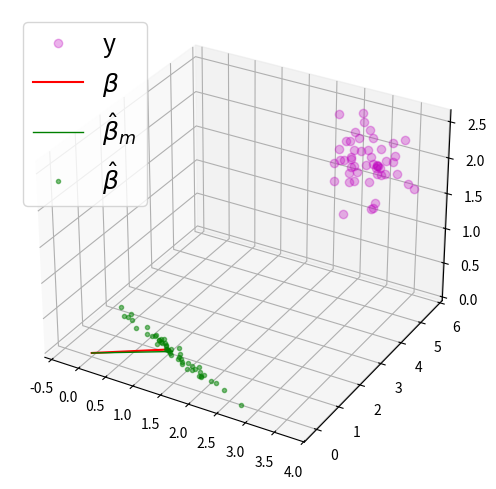
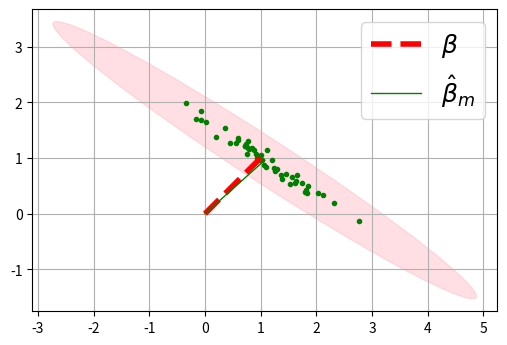

The matplotlib source for these figures, in order:
#!/usr/bin/env python
# coding: utf-8

# Introduction
# -------------------
# 
# In this section, we  consider the famous Gauss-Markov problem which will give us an opportunity to use all the material we have so far developed. The Gauss-Markov is the fundamental model for noisy parameter estimation because it estimates unobservable parameters given a noisy indirect measurement.  Incarnations of the same model appear in all studies of Gaussian models. This case is an excellent opportunity to use everything we have so far learned about projection and conditional expectation.

# Following Luenberger (1997), let's  consider the following problem:
# 
# $$ \mathbf{y} = \mathbf{W} \boldsymbol{\beta} + \boldsymbol{\epsilon} $$
# 
# where $\mathbf{W}$ is a $ n \times m $ matrix, and $\mathbf{y}$ is a $n \times 1$ vector. Also, $\boldsymbol{\epsilon}$ is a $n$-dimensional random vector with zero-mean and covariance
# 
# $$ \mathbb{E}( \boldsymbol{\epsilon} \boldsymbol{\epsilon}^T) = \mathbf{Q}$$
# 
# Note that real systems usually provide a *calibration mode* where you can estimate $\mathbf{Q}$ so it's not fantastical to assume you have some knowledge of the noise statistics. The problem is to find a matrix $\mathbf{K}$ so that $ \boldsymbol{\hat{\beta}} = \mathbf{K} \mathbf{y}$  approximates $ \boldsymbol{\beta}$.  Note that we only have knowledge of $\boldsymbol{\beta}$ via $ \mathbf{y}$ so we can't measure it directly. Further, note that $\mathbf{K} $ is a matrix, not a vector, so there are $m \times n$ entries to compute. 
# 
# We can approach this problem the usual way by trying to solve the MMSE problem:
# 
# $$ \min_K \mathbb{E}(|| \boldsymbol{\hat{\beta}}- \boldsymbol{\beta} ||^2)$$
# 
# which we can write out as
# 
# $$ \min_K \mathbb{E}(|| \boldsymbol{\hat{\beta}}- \boldsymbol{\beta} ||^2)
# =  \min_K\mathbb{E}(|| \mathbf{K}\mathbf{y}- \boldsymbol{\beta} ||^2)
# =  \min_K\mathbb{E}(|| \mathbf{K}\mathbf{W}\mathbf{\boldsymbol{\beta}}+\mathbf{K}\boldsymbol{\epsilon}- \boldsymbol{\beta} ||^2)$$
# 
# and since $\boldsymbol{\epsilon}$ is the only random variable here, this simplifies to
# 
# $$\min_K || \mathbf{K}\mathbf{W}\mathbf{\boldsymbol{\beta}}- \boldsymbol{\beta} ||^2 + \mathbb{E}(||\mathbf{K}\boldsymbol{\epsilon} ||^2)
# $$
# 
# The next step is to compute
# 
# $\DeclareMathOperator{\Tr}{Trace}$
# $$ \mathbb{E}(||\mathbf{K}\boldsymbol{\epsilon} ||^2) = \mathbb{E}(\boldsymbol{\epsilon}^T \mathbf{K}^T \mathbf{K}^T \boldsymbol{\epsilon})=\Tr(\mathbf{K \mathbb{E}(\boldsymbol{\epsilon}\boldsymbol{\epsilon}^T) K}^T)=\Tr(\mathbf{K Q K}^T)$$
# 
# using the properties of the trace of  a matrix. We can assemble everything as
# 
# $$  \min_K || \mathbf{K W} \boldsymbol{\beta} -  \boldsymbol{\beta}||^2 + \Tr(\mathbf{K Q K}^T) $$
# 
# Now, if we were to solve this for $\mathbf{K}$, it would be a function of $ \boldsymbol{\beta}$, which is the same thing as saying that the estimator, $ \boldsymbol{\hat{\beta}}$, is a function of what we are trying to estimate, $ \boldsymbol{\beta}$, which makes no sense. However, writing this out tells us that if we had $\mathbf{K W}= \mathbf{I}$, then the first term  vanishes and the problem simplifies to
# 
# $$ \min_K \Tr(\mathbf{K Q K}^T) $$
# 
# with
# 
# $$ \mathbf{KW} = \mathbf{I}$$
# 
# This requirement is the same as asserting that the estimator is unbiased,
# 
# $$ \mathbb{E}( \boldsymbol{\hat{\beta}}) = \mathbf{KW}  \boldsymbol{\beta} =  \boldsymbol{\beta}  $$ 
# 
# To line this problem up with our earlier work, let's consider  the $i^{th}$ column of $\mathbf{K}$, $\mathbf{k}_i$. Now, we can re-write the problem as
# 
# $$ \min_k (\mathbf{k}_i^T \mathbf{Q} \mathbf{k}_i) $$
# 
# with
# 
# $$ \mathbf{k}_i^T \mathbf{W} = \mathbf{e}_i$$
# 
# and from our previous work on contrained optimization, we know the solution to this:
# 
# $$ \mathbf{k}_i  = \mathbf{Q}^{-1} \mathbf{W}(\mathbf{W}^T \mathbf{Q^{-1} W})^{-1}\mathbf{e}_i$$
# 
# Now all we have to do is stack these together for the general solution:
# 
# $$ \mathbf{K}  = (\mathbf{W}^T \mathbf{Q^{-1} W})^{-1} \mathbf{W}^T\mathbf{Q}^{-1} $$
# 
# It's easy when you have all of the concepts lined up! For completeness, the covariance of the error is
# 
# $$ \mathbb{E}(\hat{\boldsymbol{\beta}}-\boldsymbol{\beta}) (\hat{\boldsymbol{\beta}}-\boldsymbol{\beta})^T
# = \mathbb{E}(\mathbf{K} \boldsymbol{\epsilon} \boldsymbol{\epsilon}^T \mathbf{K}^T)=\mathbf{K}\mathbf{Q}\mathbf{K}^T =(\mathbf{W}^T \mathbf{Q}^{-1} \mathbf{W})^{-1}$$

# The following  simulation  illustrates these results.

# In[18]:


from mpl_toolkits.mplot3d import proj3d
from numpy.linalg import inv
import matplotlib.pyplot as plt
import numpy as np
from numpy import matrix, linalg, ones, array

Q = np.eye(3)*.1 # error covariance matrix
#Q[0,0]=1

beta = matrix(ones((2,1))) # this is what we are trying estimate
W = matrix([[1,2],
            [2,3],
            [1,1]])

ntrials = 50 
epsilon = np.random.multivariate_normal((0,0,0),Q,ntrials).T 
y=W*beta+epsilon

K=inv(W.T*inv(Q)*W)*matrix(W.T)*inv(Q) 
b=K*y #estimated beta from data

fig = plt.figure()
fig.set_size_inches([6,6])

# some convenience definitions for plotting
bb = array(b)
bm = bb.mean(1)
yy = array(y)
ax = fig.add_subplot(111, projection='3d')

ax.plot3D(yy[0,:],yy[1,:],yy[2,:],'mo',label='y',alpha=0.3)
ax.plot3D([beta[0,0],0],[beta[1,0],0],[0,0],'r-',label=r'$\beta$')
ax.plot3D([bm[0],0],[bm[1],0],[0,0],'g-',lw=1,label=r'$\hat{\beta}_m$')
ax.plot3D(bb[0,:],bb[1,:],0*bb[1,:],'.g',alpha=0.5,lw=3,label=r'$\hat{\beta}$')
ax.legend(loc=0,fontsize=18)
plt.show()


# The figure above show the simulated $\mathbf{y}$ data as magenta circles. The green dots show the corresponding estimates, $\boldsymbol{\hat{\beta}}$ for each sample. The red and green lines show the true value of $\boldsymbol{\beta}$ versus the average of the estimated $\boldsymbol{\beta}$-values, $\boldsymbol{\hat{\beta_m}}$. The matrix $\mathbf{K}$ maps the magenta circles in the corresponding green dots. Note there are many possible ways to map the magenta circles to the plane, but the $\mathbf{K}$ is the ones that minimizes the MSE for $\boldsymbol{\beta}$. 
# 
# The figure below shows more detail in the horizontal *xy*-plane above.

# In[19]:


from  matplotlib.patches import Ellipse

fig, ax = plt.subplots()
fig.set_size_inches((6,6))
ax.set_aspect(1)
ax.plot(bb[0,:],bb[1,:],'g.')
ax.plot([beta[0,0],0],[beta[1,0],0],'r--',label=r'$\beta$',lw=4.)
ax.plot([bm[0],0],[bm[1],0],'g-',lw=1,label=r'$\hat{\beta}_m$')
ax.legend(loc=0,fontsize=18)
ax.grid()

bm_cov = inv(W.T*Q*W)
U,S,V = linalg.svd(bm_cov) 

err = np.sqrt((matrix(bm))*(bm_cov)*(matrix(bm).T))
theta = np.arccos(U[0,1])/np.pi*180

ax.add_patch(Ellipse(bm,err*2/np.sqrt(S[0]),err*2/np.sqrt(S[1])
                       ,angle=theta,color='pink',alpha=0.5))

plt.show()


# The figure above shows the green dots, which are individual estimates of $\boldsymbol{\hat{\beta}}$ from the corresponding simulated $\mathbf{y}$ data. The red dashed line is the true value for $\boldsymbol{\beta}$ and the green line ($\boldsymbol{\hat{\beta_m}}$ ) is the average of all the green dots. Note there is hardly a visual difference between them. The pink ellipse provides some scale as to the covariance of the estimated $\boldsymbol{\beta}$  values. I invite you to download this [IPython notebook](https://github.com/unpingco/Python-for-Signal-Processing/blob/master/Gauss_Markov.ipynb)  and tweak the values for the error covariance or any other parameter. All of the plots should update and scale correctly.
# 

# ## Summary

# The Gauss-Markov problem is the cornerstone of all Gaussian modeling and is thus one of the most powerful models used in signal processing. We showed how to estimate the unobservable parameters given noisy measurements using our previous work on projection. We also coded up a short example to illustrate how this works in a simulation. For a much more detailed approach, see Luenberger (1997).
# 
# As usual, the corresponding IPython notebook for this post  is available for download [here](https://github.com/unpingco/Python-for-Signal-Processing/blob/master/Gauss_Markov.ipynb). 
# 
# Comments and corrections welcome!

# References
# ---------------
# 
# * Luenberger, David G. *Optimization by vector space methods*. Wiley-Interscience, 1997.
